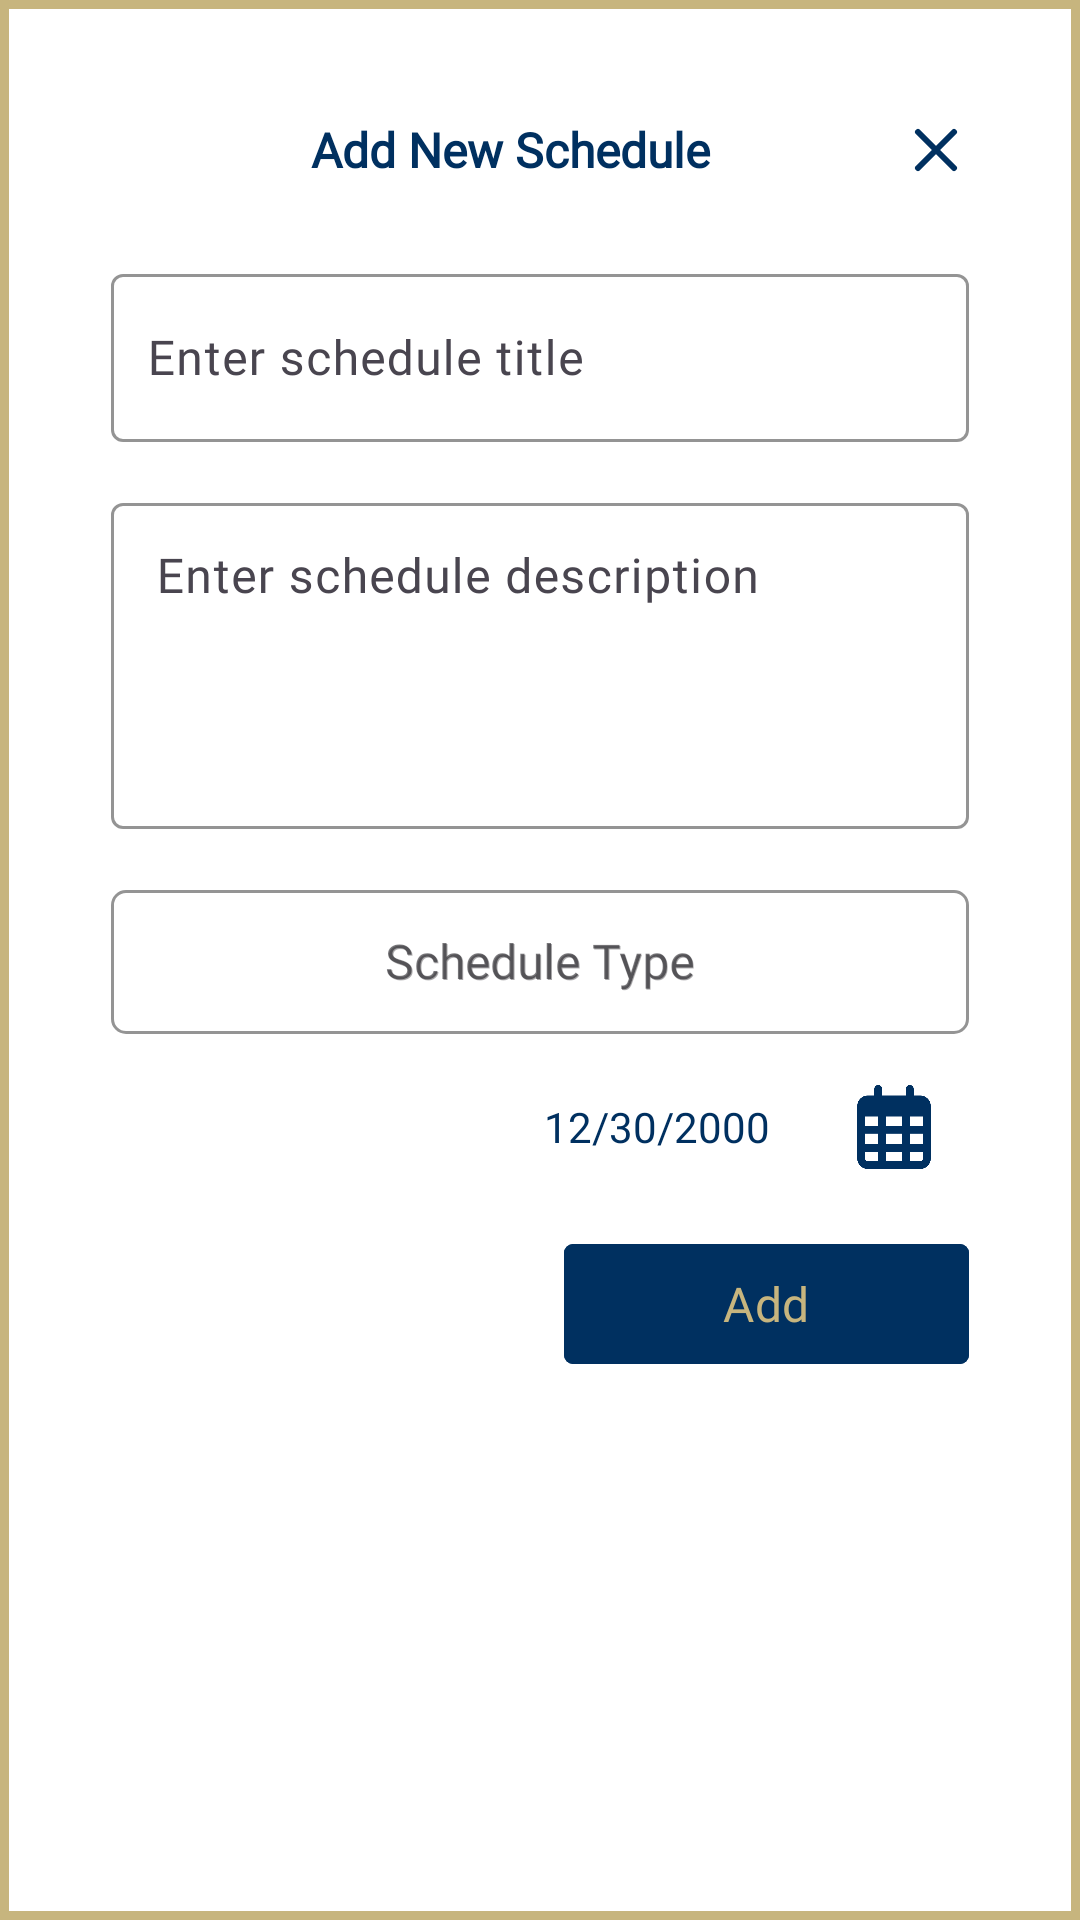

Produce the Android XML layout that renders to this screen, including the resource entries it uses.
<!-- AndroidManifest.xml: application theme Theme.Wingman -->
<!-- res/layout/dialog_add_sched.xml -->
<?xml version="1.0" encoding="utf-8"?>
<LinearLayout xmlns:android="http://schemas.android.com/apk/res/android"
    xmlns:app="http://schemas.android.com/apk/res-auto"
    android:layout_width="match_parent"
    android:layout_height="wrap_content"
    android:orientation="vertical"
    android:paddingHorizontal="16dp"
    android:background="@drawable/bgborder"
    android:layout_gravity="center"
    android:animateLayoutChanges="true"
    android:minHeight="200dp"
    android:paddingVertical="12dp">

    <LinearLayout
        android:orientation="vertical"
        android:paddingHorizontal="16dp"
        android:layout_width="match_parent"
        android:layout_height="wrap_content"
        android:layout_marginTop="12dp"
        android:layout_marginBottom="12dp">

        <LinearLayout
            android:layout_width="match_parent"
            android:layout_height="wrap_content"
            android:orientation="horizontal"
            android:gravity="center_vertical"
            android:layout_marginTop="10dp"
            android:layout_marginBottom="15dp">

            <TextView
                android:id="@+id/dialog_title"
                android:layout_width="0dp"
                android:layout_height="wrap_content"
                android:layout_weight="1"
                android:fontFamily="@font/dm_sans_semibold"
                android:text="Add New Schedule"
                android:textColor="@color/blue"
                android:textSize="16sp"
                android:textStyle="bold"
                android:gravity="center"
                android:paddingLeft="12dp"/>

            <ImageButton
                android:id="@+id/close_btn"
                android:layout_width="32dp"
                android:layout_height="32dp"
                android:background="?attr/selectableItemBackgroundBorderless"
                android:contentDescription="Close"
                android:scaleType="centerInside"
                android:src="@drawable/ic_x"
                app:tint="@color/blue"/>
        </LinearLayout>

        <com.google.android.material.textfield.TextInputLayout
            android:layout_width="match_parent"
            android:layout_height="wrap_content"
            android:hint="Enter schedule title"
            app:hintTextColor="@color/blue"
            app:boxStrokeColor="@color/blue"
            app:boxStrokeWidth="1dp"
            android:padding="5dp"
            android:layout_marginBottom="5dp">

            <com.google.android.material.textfield.TextInputEditText
                android:id="@+id/new_sched_title"
                android:layout_width="match_parent"
                android:layout_height="56dp"
                android:singleLine="true"
                android:maxLines="1"
                android:fontFamily="@font/dm_sans_semibold"
                android:padding="12dp"
                android:textSize="16sp" />
        </com.google.android.material.textfield.TextInputLayout>

        <com.google.android.material.textfield.TextInputLayout
            android:layout_width="match_parent"
            android:layout_height="wrap_content"
            android:hint="Enter schedule description"
            app:hintTextColor="@color/blue"
            app:boxStrokeColor="@color/blue"
            app:boxStrokeWidth="1dp"
            android:padding="5dp"
            android:layout_marginBottom="5dp">

            <com.google.android.material.textfield.TextInputEditText
                android:id="@+id/new_sched_desc"
                android:layout_width="match_parent"
                android:layout_height="wrap_content"
                android:inputType="textMultiLine"
                android:minLines="4"
                android:gravity="top|start"
                android:fontFamily="@font/dm_sans_semibold"
                android:padding="15dp"
                android:textSize="16sp" />
        </com.google.android.material.textfield.TextInputLayout>

        <com.google.android.material.textfield.TextInputLayout
            style="@style/Widget.MaterialComponents.TextInputLayout.OutlinedBox"
            android:layout_width="match_parent"
            android:layout_height="wrap_content"
            android:hint="Schedule Type"
            app:hintTextColor="@color/blue"
            app:boxStrokeColor="@color/blue"
            app:boxStrokeWidth="1dp"
            app:boxCornerRadiusTopStart="5dp"
            app:boxCornerRadiusTopEnd="5dp"
            app:boxCornerRadiusBottomStart="5dp"
            app:boxCornerRadiusBottomEnd="5dp"
            android:padding="5dp"
            android:layout_marginBottom="8dp">

            <com.google.android.material.textfield.MaterialAutoCompleteTextView
                android:id="@+id/new_sched_type"
                android:layout_width="match_parent"
                android:layout_height="48dp"
                android:padding="12dp"
                android:fontFamily="@font/dm_sans_semibold"
                android:gravity="center"
                android:textSize="16sp"
                android:hint="Schedule Type"
                android:textColor="@color/blue"
                android:focusable="false"
                android:clickable="true" />
        </com.google.android.material.textfield.TextInputLayout>

        <LinearLayout
            android:layout_width="match_parent"
            android:layout_height="wrap_content"
            android:layout_marginBottom="12dp"
            android:orientation="horizontal"
            android:gravity="right">

            <TextView
                android:id="@+id/selected_date_text"
                android:layout_width="130dp"
                android:layout_height="match_parent"
                android:fontFamily="@font/dm_sans_semibold"
                android:gravity="center"
                android:padding="8dp"
                android:text="12/30/2000"
                android:textColor="@color/blue"
                android:textSize="14sp" />

            <com.google.android.material.button.MaterialButton
                android:id="@+id/select_date_button"
                android:layout_width="wrap_content"
                android:layout_height="wrap_content"
                android:minWidth="0dp"
                android:minHeight="0dp"
                android:padding="0dp"
                android:backgroundTint="@color/transparent"
                app:icon="@drawable/ic_date"
                app:iconTint="@color/blue"
                app:iconSize="28dp"
                app:iconPadding="16dp"
                app:cornerRadius="8dp" />
        </LinearLayout>

        <LinearLayout
            android:layout_width="match_parent"
            android:layout_height="wrap_content"
            android:orientation="horizontal"
            android:gravity="center"
            android:paddingHorizontal="8dp"
            android:padding="5dp"
            android:layout_marginBottom="5dp">

            <com.google.android.material.button.MaterialButton
                android:id="@+id/new_sched_del"
                android:layout_width="0dp"
                android:layout_height="48dp"
                android:layout_weight="1"
                android:text="Delete"
                app:cornerRadius="3dp"
                android:backgroundTint="@color/gold"
                android:textColor="@color/blue"
                android:textAllCaps="false"
                android:textSize="16sp"
                android:fontFamily="@font/dm_sans_semibold"
                android:visibility="invisible" />

            <View
                android:layout_width="16dp"
                android:layout_height="48dp" />

            <com.google.android.material.button.MaterialButton
                android:id="@+id/new_sched_add"
                android:layout_width="0dp"
                android:layout_height="48dp"
                android:layout_weight="1"
                android:text="Add"
                android:textColor="@color/gold"
                android:backgroundTint="@color/blue"
                android:textSize="16sp"
                android:textAllCaps="false"
                android:fontFamily="@font/dm_sans_semibold"
                app:cornerRadius="3dp" />
        </LinearLayout>



    </LinearLayout>
</LinearLayout>
<!-- resources referenced by this layout -->
<resources>
  <color name="blue">#003060</color>
  <color name="gold">#c7b57e</color>
  <color name="transparent">#00000000</color>
  <!-- drawable bgborder (drawable) -->
  <?xml version="1.0" encoding="utf-8"?>
  <shape xmlns:android="http://schemas.android.com/apk/res/android"
      android:shape="rectangle">
      <solid android:color="@color/white" />
      <stroke
          android:width="3dp"
          android:color="@color/gold" />
  
  </shape>
  <!-- drawable ic_date: png bitmap (drawable, 4485 bytes) -->
  <!-- drawable ic_x: png bitmap (drawable, 3395 bytes) -->
  <style name="Theme.Wingman" parent="Base.Theme.Wingman" />
  <color name="white">#FFFFFFFF</color>
  <style name="Base.Theme.Wingman" parent="Theme.Material3.DayNight.NoActionBar">
  
      </style>
</resources>
